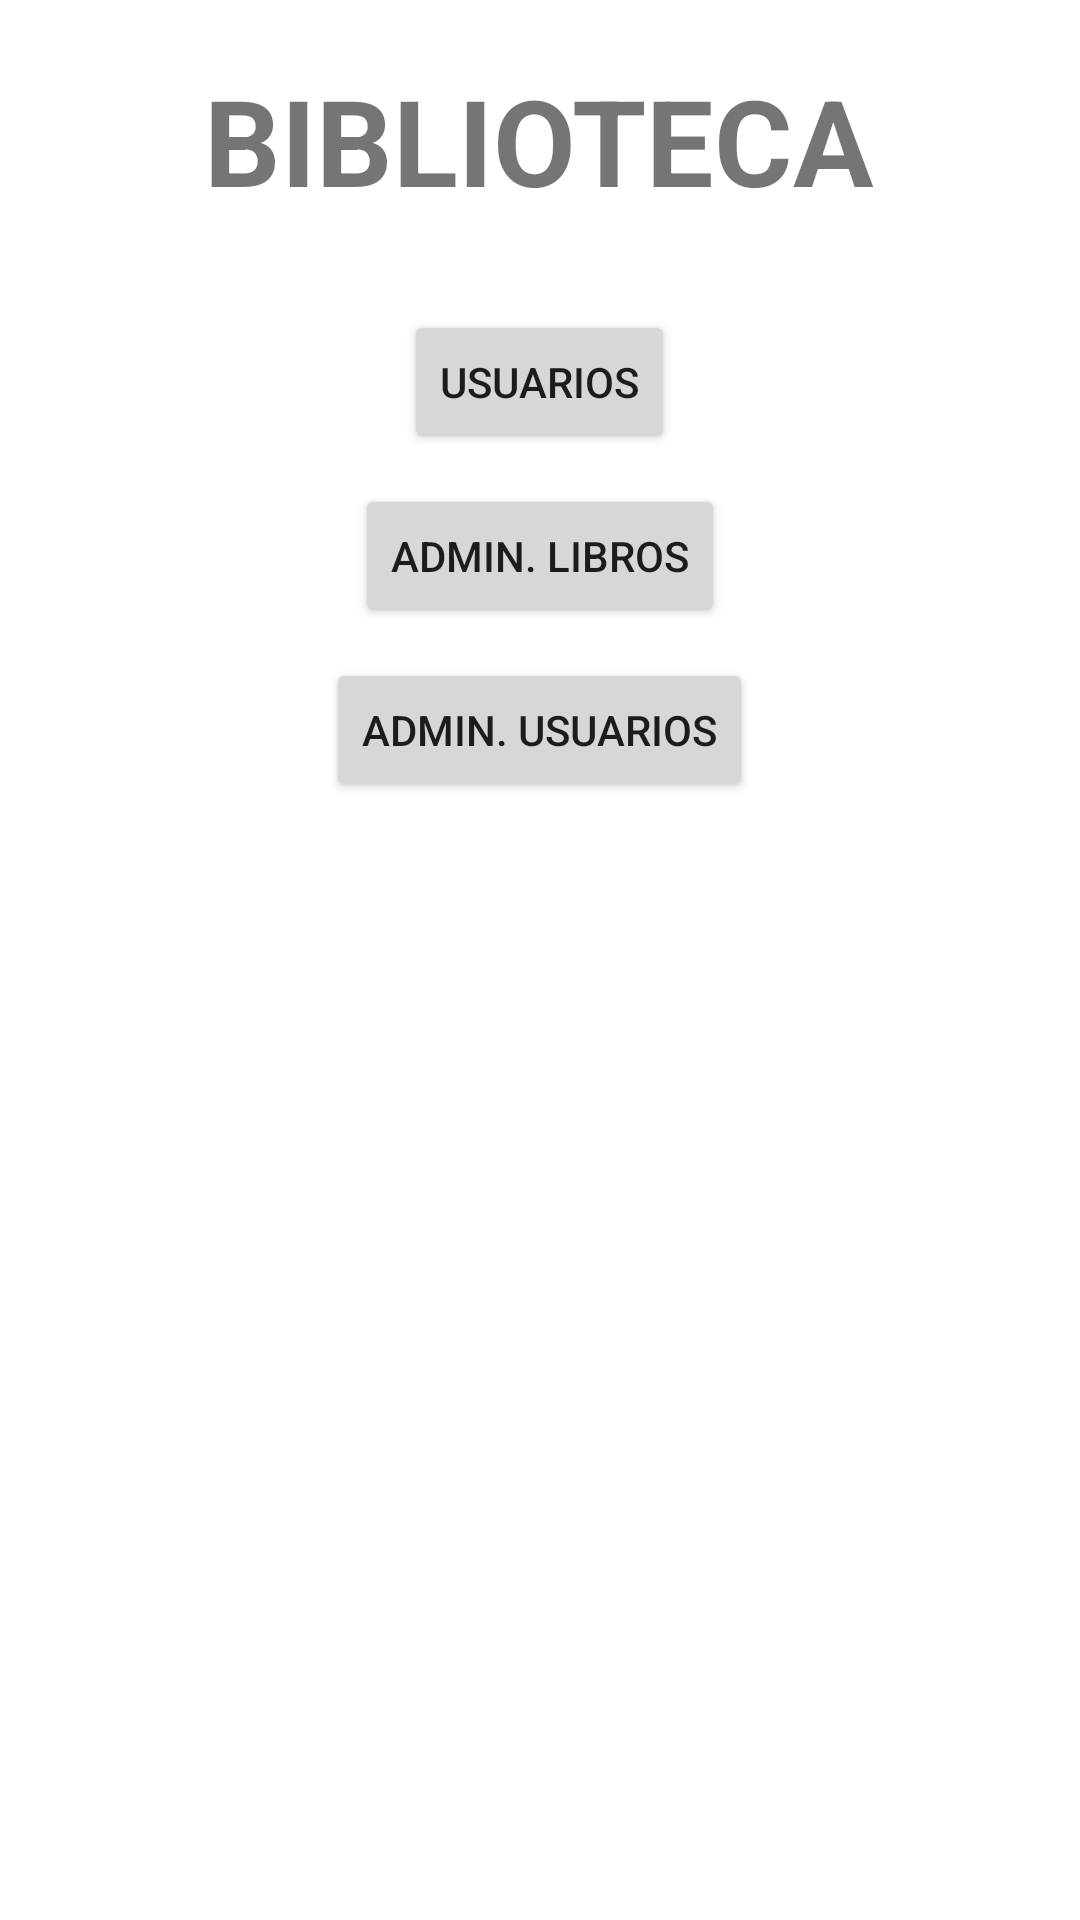

This screen was rendered from an Android layout file. Write that file and the resources it references.
<!-- AndroidManifest.xml: application theme Theme.Momento1 -->
<!-- res/layout/activity_main.xml -->
<?xml version="1.0" encoding="utf-8"?>
<LinearLayout xmlns:android="http://schemas.android.com/apk/res/android"
    xmlns:app="http://schemas.android.com/apk/res-auto"
    xmlns:tools="http://schemas.android.com/tools"
    android:layout_width="match_parent"
    android:layout_height="match_parent"
    android:orientation="vertical"
    tools:context=".MainActivity">


    <TextView
        android:layout_width="wrap_content"
        android:layout_height="wrap_content"
        android:layout_marginTop="20dp"
        android:textSize="40dp"
        android:textStyle="bold"
        android:textAllCaps="true"
        android:layout_gravity="center"
        android:text="Biblioteca">
    </TextView>

    <LinearLayout
        android:layout_width="match_parent"
        android:layout_height="match_parent"
        android:orientation="vertical"
        android:layout_marginTop="20dp">

        <Button
            android:id="@+id/buttonUsuarios"
            android:layout_marginTop="10dp"
            android:layout_width="wrap_content"
            android:layout_gravity="center"
            android:layout_height="wrap_content"
            android:text="Usuarios" />

        <Button
            android:id="@+id/buttonAdministrarLibros"
            android:layout_marginTop="10dp"
            android:layout_gravity="center"
            android:layout_width="wrap_content"
            android:layout_height="wrap_content"
            android:text="Admin. Libros" />

        <Button
            android:id="@+id/buttonAdmininistrarUsuarios"
            android:layout_marginTop="10dp"
            android:layout_gravity="center"
            android:layout_width="wrap_content"
            android:layout_height="wrap_content"
            android:text="Admin. Usuarios" />

    </LinearLayout>


</LinearLayout>
<!-- resources referenced by this layout -->
<resources>
  <style name="Theme.Momento1" parent="Theme.MaterialComponents.DayNight.DarkActionBar">
          
          <item name="colorPrimary">@color/purple_500</item>
          <item name="colorPrimaryVariant">@color/purple_700</item>
          <item name="colorOnPrimary">@color/white</item>
          
          <item name="colorSecondary">@color/teal_200</item>
          <item name="colorSecondaryVariant">@color/teal_700</item>
          <item name="colorOnSecondary">@color/black</item>
          
          <item name="android:statusBarColor">?attr/colorPrimaryVariant</item>
          
      </style>
  <!-- not gathered from this repository: default colours our renderer supplied (Android Studio template values) -->
  <color name="purple_500">#FF6200EE</color>
  <color name="purple_700">#FF3700B3</color>
  <color name="teal_200">#FF03DAC5</color>
  <color name="teal_700">#FF018786</color>
  <color name="black">#FF000000</color>
  <color name="white">#FFFFFFFF</color>
</resources>
